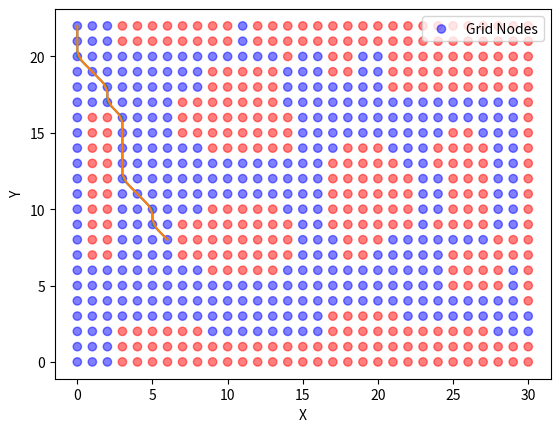

Generate this figure with matplotlib:
import numpy as np
import matplotlib.pyplot as plt
import math
from matplotlib.animation import FuncAnimation

def _siftdown(heap, startpos, pos):
    newitem = heap[pos]
    while pos > startpos:
        parentpos = (pos - 1) >> 1
        parent = heap[parentpos]
        if newitem.f < parent.f:
            heap[pos] = parent
            pos = parentpos
            continue
        break
    heap[pos] = newitem

def _siftup(heap, pos):
    endpos = len(heap)
    startpos = pos
    newitem = heap[pos]
    childpos = 2*pos + 1
    while childpos < endpos:
        rightpos = childpos + 1
        if rightpos < endpos and not heap[childpos].f < heap[rightpos].f:
            childpos = rightpos
        heap[pos] = heap[childpos]
        pos = childpos
        childpos = 2*pos + 1
    heap[pos] = newitem
    _siftdown(heap, startpos, pos)

def heappush(heap, item):
    heap.append(item)
    _siftdown(heap, 0, len(heap)-1)

def heappop(heap):
    lastelt = heap.pop()
    if heap:
        returnitem = heap[0]
        heap[0] = lastelt
        _siftup(heap, 0)
        return returnitem
    return lastelt

def heapify(heap):
    n = len(heap)
    for i in reversed(range(n//2)):
        _siftup(heap, i)
        
class Point:
    def __init__(self, x: float, y: float):
        self.x = x
        self.y = y
        self.point = (x, y)


class PIDController:
    def __init__(self, kp: float, ki: float, kd: float):
        self.kp = kp
        self.ki = ki
        self.kd = kd
        self.previous_error = 0
        self.integral = 0
        self.error = 0

    def compute(self, measured_value: float, setpoint: float, dt: float) -> float:
        error = setpoint - measured_value
        self.integral += error * dt
        derivative = (error - self.previous_error) / dt
        output = (self.kp * error) + (self.ki * self.integral) + (self.kd * derivative)
        self.previous_error = error
        return output

    def get_error(self):
        return self.previous_error


class Drive:
    def __init__(self, x, y, theta, track_width, wheel_base):
        self.pid_forward = PIDController(0.1, 0.0, 0.0)
        self.pid_omega = PIDController(5.0, 0.0, 0.0)
        self.x = x
        self.y = y
        self.theta = theta
        self.track_width = track_width
        self.wheel_base = wheel_base
        self.speed = 0
        self.omega = 0
        self.x_list = []
        self.y_list = []
        self.theta_list = []

    def forward(self, left_speed: float, right_speed: float, dt: float):
        speed = (right_speed + left_speed) / 2
        omega = (right_speed - left_speed) / self.track_width
        self.theta += omega * dt
        self.x += speed * np.cos(self.theta) * dt
        self.y += speed * np.sin(self.theta) * dt
        self.speed = speed
        self.omega = omega
        self.x_list.append(self.x)
        self.y_list.append(self.y)
        self.theta_list.append(self.theta)
        # print(self.x, self.y, math.degrees(self.theta))

    def inverse(self, forward: float, omega: float) -> tuple[float, float]:
        vl = forward - ((omega * self.track_width) / 2)
        vr = forward + ((omega * self.track_width) / 2)
        return vl, vr

    def reset_pose(self, x, y, theta):
        self.x = x
        self.y = y
        self.theta = theta
        self.x_list = [x]
        self.y_list = [y]
        self.theta_list = [theta]

    def pid_test_to_point(self, start_point: Point, end_point: Point, dt: float):
        distance_to_target = math.hypot(end_point.point[0] - self.x, end_point.point[1] - self.y)
        angle_to_target = math.atan2(end_point.point[1] - start_point.point[1], end_point.point[0] - start_point.point[0])
        control_forward = self.pid_forward.compute(float(distance_to_target), 0, dt)
        control_omega = self.pid_omega.compute(self.theta, angle_to_target, dt)
        return -control_forward, control_omega, distance_to_target
    
    def pid_to_points(self,points: list[Point], dt: float):
        for i in range(len(points) - 1):
            forward, omega, _= self.pid_test_to_point(points[i], points[i+1],dt)
            vl, vr = self.inverse(forward, omega)
            self.forward(vl, vr, dt)

class Chaikin_Smooth:
    def __init__(self, points: list[Point]):
        self.points = points

    def smooth_path(self, num_iterations: int):
        for _ in range(num_iterations):
            new_points = []
            for i in range(len(self.points) - 1):
                p0 = (self.points[i].point)
                p1 = (self.points[i + 1].point)
                q = (0.75 * p0[0] + 0.25 * p1[0], 0.75 * p0[1] + 0.25 * p1[1])
                r = (0.25 * p0[0] + 0.75 * p1[0], 0.25 * p0[1] + 0.75 * p1[1])
                q_point = Point(q[0], q[1])
                r_point = Point(r[0], r[1])
                new_points.append(q_point)
                new_points.append(r_point)
            new_points.insert(0, self.points[0])  # add first point
            new_points.append(self.points[-1])
            self.points = new_points
        return self.points


class Pure_Pursuit_Controller:
    def __init__(
        self,
        drive: Drive,
        forward_controller: PIDController,
        omega_controller: PIDController,
        lookahead_distance: float,
        forward_velocity: float,
        distance_parameter: float,
        curvature_parameter: float,
    ):
        self.forward_controller = forward_controller
        self.omega_controller = omega_controller
        self.drive = drive
        self.lookahead_distance = lookahead_distance
        self.forward_velocity = forward_velocity
        self.distance_parameter = distance_parameter
        self.curvature_parameter = curvature_parameter
        self.previous_curvature = 0

    def compute_intersection_circle(self, path: list[Point], lookahead):
        robot_pose = (self.drive.x, self.drive.y)
        for i in range(len(path) - 1):
            first_point = path[i].point
            second_point = path[i+1].point
            dx = second_point[0] - first_point[0]
            dy = second_point[1] - first_point[1]
            a = dx**2 + dy**2
            b = 2 * (dx * (first_point[0] - robot_pose[0]) + dy * (first_point[1] - robot_pose[1]))
            c = (first_point[0] - robot_pose[0])**2 + (first_point[1] - robot_pose[1])**2 - lookahead**2
            discriminant = b**2 - 4 * a * c
            if discriminant < 0:
                continue
            t = (-b - math.sqrt(discriminant)) / (2 * a)
            if 0 <= t <= 1:
                intersection_x = first_point[0] + t * dx
                intersection_y = first_point[1] + t * dy
                return (intersection_x, intersection_y)

    def calculate(self, path: list[Point]):
        self.lookahead_distance = (
            self.lookahead_distance
            + self.distance_parameter * self.drive.speed
            - self.curvature_parameter * self.previous_curvature
        )
        robot_pose = (self.drive.x, self.drive.y)
        theta = self.drive.theta
        lookahead_point = self.compute_intersection_circle(path, self.lookahead_distance)
        if lookahead_point is None:
            return 0.0
        dx = lookahead_point[0] - robot_pose[0]
        dy = lookahead_point[1] - robot_pose[1]
        alpha = math.atan2(dy, dx) - theta
        alpha = math.atan2(math.sin(alpha), math.cos(alpha))
        dist = math.sqrt(dx**2 + dy**2)
        if abs(dist) < 1e-10:
            curvature = 0.0
        else:
            curvature = (2.0 * math.sin(alpha)) / dist
        return curvature
        

    # def calculate(self, path: list[Point]):
    #     self.lookahead_distance = (
    #         self.lookahead_distance
    #         + self.distance_parameter * self.drive.speed
    #         - self.curvature_parameter * self.previous_curvature
    #     )
    #     robot_pose = (self.drive.x, self.drive.y)
    #     path_points = [(point.point[0], point.point[1]) for point in path]
    #     theta = self.drive.theta
    #     distances = [
    #         math.sqrt((p[0] - robot_pose[0]) ** 2 + (p[1] - robot_pose[1]) ** 2)
    #         for p in path_points
    #     ]
    #     closest_idx = min(range(len(distances)), key=lambda i: distances[i])
    #     lookahead_point = path_points[-1]
    #     for i in range(closest_idx, len(path_points)):
    #         p = path_points[i]
    #         dist = math.sqrt((p[0] - robot_pose[0]) ** 2 + (p[1] - robot_pose[1]) ** 2)
    #         if dist >= self.lookahead_distance:
    #             lookahead_point = p
    #             break
    #     dx = lookahead_point[0] - robot_pose[0]
    #     dy = lookahead_point[1] - robot_pose[1]
    #     alpha = math.atan2(dy, dx) - theta
    #     dist = math.sqrt(dx**2 + dy**2)
    #     if abs(dist) < 1e-10:
    #         curvature = 0.0
    #     else:
    #         curvature = (2.0 * math.sin(alpha)) / dist
    #     self.previous_curvature = curvature
    #     return curvature
    # def calculate(self, path: list[Point]):
    #     self.lookahead_distance = (
    #         self.lookahead_distance
    #         + self.distance_parameter * self.drive.speed
    #         - self.curvature_parameter * self.previous_curvature
    #     )
    #     robot_pose = np.array([self.drive.x, self.drive.y])
    #     path_to_array = np.array([point.point for point in path])
    #     theta = self.drive.theta
    #     distances = np.linalg.norm(path_to_array - robot_pose, axis=1)
    #     closest_idx = np.argmin(distances)
    #     for i in range(closest_idx, len(path_to_array)):
    #         dist = np.linalg.norm(path_to_array[i] - robot_pose)
    #         if dist >= self.lookahead_distance:
    #             lookahead_point = path_to_array[i]
    #             break
    #     else:
    #         lookahead_point = path_to_array[-1]

    #     dx, dy = lookahead_point - robot_pose
    #     alpha = np.arctan2(dy, dx) - theta
    #     dist = np.linalg.norm(lookahead_point - robot_pose)
    #     curvature = (2 * np.sin(alpha)) / dist
    #     self.previous_curvature = curvature
    #     return curvature

    def follow_path(self, path: list[Point]):
        dt = 0.1
        for t in range(1000):
            curvature = self.calculate(path)
            scaled_velocity = self.forward_velocity * np.clip(
                1 / (abs(curvature) + 1e-6), 0.5, 1
            )
            vl, vr = self.drive.inverse(scaled_velocity, scaled_velocity * curvature)
            self.drive.forward(vl, vr, dt)
            if (
                np.linalg.norm(
                    np.array([self.drive.x, self.drive.y]) - np.array(path[-1].point)
                )
                < 0.1
            ):
                break

class Stanley_Controller:
    def __init__(self, drive: Drive, k: float, vel, lookahead):
        self.drive = drive
        self.k = k
        self.vel = vel
        self.lookahead = lookahead
        self.speed_controller = PIDController(2.0,0.0,0)
        self.cte_controller = PIDController(2.0,0,0)
        self.theta_controller = PIDController(1,0,0)
        pass
    
    def calculate(self, path: list[Point]):
        robot_pose = (self.drive.x, self.drive.y)
        theta = self.drive.theta
        distances = [math.hypot(p.point[0] - robot_pose[0], p.point[1] - robot_pose[1]) for p in path]
        closest_idx = distances.index(min(distances))
        shortest_point = path[closest_idx]
        next_point = path[closest_idx + 1] if closest_idx + 1 < len(path) else shortest_point
        dx = next_point.point[0] - shortest_point.point[0]
        dy = next_point.point[1] - shortest_point.point[1]
        path_heading = math.atan2(dy, dx)
        heading_error = math.atan2(math.sin(path_heading - theta), math.cos(path_heading - theta))
        rx = robot_pose[0] - shortest_point.point[0]
        ry = robot_pose[1] - shortest_point.point[1]
        cross_track_error = rx * math.sin(path_heading) - ry * math.cos(path_heading)
        v = max(self.drive.speed, 0.1)
        steering_angle = heading_error + math.atan((self.k * cross_track_error) / v)
        steering_radius = self.drive.wheel_base / (math.tan(steering_angle) + 1e-6)

        return steering_radius

    def calculate_feedback(self, path: list[Point], heading_kP, cte_kP, dist_kP):
        robot_pose = (self.drive.x, self.drive.y)
        theta = self.drive.theta
        distances = [math.hypot(p.point[0] - robot_pose[0], p.point[1] - robot_pose[1]) for p in path]
        closest_idx = distances.index(min(distances))
        shortest_point = path[closest_idx]
        next_point = path[closest_idx + 1] if closest_idx + 1 < len(path) else shortest_point
        dx = next_point.point[0] - shortest_point.point[0]
        dy = next_point.point[1] - shortest_point.point[1]
        path_heading = math.atan2(dy, dx)
        heading_error = path_heading-theta
        heading_error = math.atan2(math.sin(heading_error), math.cos(heading_error))
        rx = robot_pose[0] - shortest_point.point[0]
        ry = robot_pose[1] - shortest_point.point[1]
        cross_track_error = rx * math.sin(path_heading) - ry * math.cos(path_heading)
        # v = max(self.drive.speed, 0.1)
        # steering_angle = heading_error + math.atan((self.k * cross_track_error) / v)
        # steering_radius = self.drive.wheel_base / (math.tan(steering_angle) + 1e-6)
        dist_error = math.hypot(shortest_point.point[0]-robot_pose[0], shortest_point.point[1] - robot_pose[1])

        heading_correction = heading_kP*heading_error
        cte_correction = cte_kP*cross_track_error
        dist_correction = dist_kP*dist_error

        print(cte_correction, dist_correction)
        # heading_correction = -self.theta_controller.compute(heading_error, 0,0.01)
        # cte_correction = -self.cte_controller.compute(heading_error, 0,0.01)
        # dist_correction = self.speed_controller.compute(heading_error, 0,0.01)
        

        return dist_correction, cte_correction+heading_correction

    def follow_path_feedback(self, path: list[Point],heading_kP, cte_kP, dist_kP):
        dt = 0.1
        for t in range(1000):
            dist_correction, omega = self.calculate_feedback(path,heading_kP, cte_kP, dist_kP)
            v = 0.5+dist_correction
            vl, vr = self.drive.inverse(v, omega)
            # print(v,omega)
            self.drive.forward(vl, vr, dt)
            if (
                np.linalg.norm(
                    np.array([self.drive.x, self.drive.y]) - np.array(path[-1].point)
                )
                < 0.5
            ):
                break
    
    def follow_path(self, path: list[Point]):
        dt = 0.1
        for t in range(1000):
            radius = self.calculate(path)
            # scaled_velocity = self.vel * np.clip(
            #     1 / (abs(curvature) + 1e-6), 0.5, 1
            # )
            vl, vr = self.drive.inverse(self.vel, self.vel/(radius + 1e-7))
            self.drive.forward(vl, vr, dt)
            if (
                np.linalg.norm(
                    np.array([self.drive.x, self.drive.y]) - np.array(path[-1].point)
                )
                < 0.1
            ):
                break


class Node:
    def __init__(self, value, cell_idx, cell_idy):
        self.value = value
        self.idx = cell_idx
        self.idy = cell_idy
        self.g = 0
        self.h = 0
        self.f = 0
        self.parent = None
        self.neighbors = []
        visited = False

    def __lt__(self, other):
        return self.f < other.f

    def __eq__(self, other):
        return self.idx == other.idx and self.idy == other.idy


class AStar_Path_Follower:
    def __init__(self, map_grid):
        self.map_grid = map_grid
        self.node_grid = [
            [
                Node(self.map_grid[row][col], row, col)
                for col in range(len(self.map_grid[0]))
            ]
            for row in range(len(self.map_grid))
        ]

    def search_neighbor(self, grid, cell_i, cell_j):
        offsets = [(1, 1), (1, 0), (1, -1), (0, -1), (-1, -1), (-1, 0), (-1, 1), (0, 1)]
        neighbors = []
        for x, y in offsets:
            neighbor_x, neighbor_y = cell_i + x, cell_j + y
            if 0 <= neighbor_x < len(grid) and 0 <= neighbor_y < len(grid[0]):
                neighbors.append((grid[neighbor_x][neighbor_y]))
        return neighbors

    def reconstruct_path(self, end_node):
        path = []
        current = end_node
        while current is not None:
            path.append(Point(current.idx, current.idy))
            current = current.parent
        path.reverse()
        return path

    def find_path(self, start, end):
        obstacle = 1
        closed = []
        open = [start]
        heapify(open)
        while len(open) > 0:
            current_node = heappop(open)
            if current_node == end:
                return self.reconstruct_path(end)
            closed.append(current_node)
            children = self.search_neighbor(
                self.node_grid, current_node.idx, current_node.idy
            )
            for child in children:
                if child in closed or child.value == obstacle:
                    continue
                if child in open and child.g <= current_node.g:
                    continue
                child.g = current_node.g + math.hypot(
                    child.idx - current_node.idx, child.idy - current_node.idy
                )
                child.h = math.hypot(end.idx - child.idx, end.idy - child.idy)
                child.f = child.h + child.g
                child.parent = current_node  # new code
                if child not in open:
                    heappush(open, child)

        return None
    

    def find_path_dstar_lite(self):
        pass

class DWA_Controller:
    def __init__(
        self,
        max_vel: float,
        max_accel: float,
        max_steer: float,
        dt: float,
        total_search_time,
        alpha,
        beta,
        gamma,
        robot_radius,
    ):
        self.max_vel = max_vel
        self.max_accel = max_accel
        self.max_steer = max_steer
        self.dt = dt
        self.total_search_time = total_search_time
        self.alpha = alpha
        self.beta = beta
        self.gamma = gamma
        self.robot_radius = robot_radius
        self.min_vel = 0.01
        self.min_omega = 0.01

    def find_best_velocity(
        self,
        current_vel,
        current_omega,
        target_point,
        obstacles,
        search_step,
        current_x,
        current_y,
        current_theta,
    ):
        velocity_window = np.arange(
            current_vel - self.max_accel * self.dt,
            current_vel + self.max_accel * self.dt,
            search_step,
        )
        omega_window = np.arange(
            current_omega - self.max_steer * self.dt,
            current_omega + self.max_steer * self.dt,
            search_step,
        )

        best_score = -float("inf")
        best_v, best_omega = 0.0, 0.0

        for v in velocity_window:
            for omega in omega_window:
                x, y, theta = current_x, current_y, current_theta
                min_obstacle_dist = float("inf")
                collided = False
                for t in np.arange(0, self.total_search_time, self.dt):
                    x += v * np.cos(theta) * self.dt
                    y += v * np.sin(theta) * self.dt
                    theta += omega * self.dt
                    for obs in obstacles:
                        dist = np.linalg.norm([x - obs[0], y - obs[1]])
                        min_obstacle_dist = min(min_obstacle_dist, dist)
                        if dist < self.robot_radius:
                            collided = True
                            break
                    if collided:
                        break
                if collided:
                    continue
                admissable_vel = math.sqrt(2 * self.max_accel * min_obstacle_dist)
                if abs(v) > admissable_vel:
                    continue
                heading_error = (
                    np.arctan2(target_point[1] - y, target_point[0] - x) - theta
                )
                heading_error = np.arctan2(np.sin(heading_error), np.cos(heading_error))
                score = (
                    self.alpha * heading_error
                    + self.beta * min_obstacle_dist
                    + self.gamma * abs(v)
                )
                if score > best_score:
                    best_score = score
                    best_v, best_omega = v, omega

        return best_v, best_omega, best_score

    def robot_coords_to_grid(self, x, y, grid):
        grid_x = int(x / grid.cell_size)
        grid_y = int(y / grid.cell_size)
        return grid_x, grid_y


# Ramer-Douglas-Peucker Algorithm
def simplify_path(points, epsilon):
    """Ramer-Douglas-Peucker path simplification for Point class"""
    if len(points) < 3:
        return points.copy()
    
    # Find point with maximum distance
    dmax = 0
    index = 0
    end = len(points) - 1
    
    for i in range(1, end):
        d = perpendicular_distance(points[i], points[0], points[end])
        if d > dmax:
            index = i
            dmax = d
    
    # If max distance > epsilon, recursively simplify
    if dmax > epsilon:
        left = simplify_path(points[:index+1], epsilon)
        right = simplify_path(points[index:], epsilon)
        return left[:-1] + right
    else:
        return [points[0], points[end]]

def perpendicular_distance(point, line_start, line_end):
    """Calculate perpendicular distance from Point to line segment"""
    x, y = point.point
    x1, y1 = line_start.point
    x2, y2 = line_end.point
    
    if x1 == x2 and y1 == y2:
        return math.hypot(x-x1, y-y1)
    
    numerator = abs((x2-x1)*(y1-y) - (x1-x)*(y2-y1))
    denominator = math.hypot(x2-x1, y2-y1)
    return numerator / denominator

class USB_Server_Communicator:
    def __init__(self):
        self.port = None
        self.baudrate = None
        self.serialPort = None

    def connect(self):
        pass

    def send_data(self, args):
        data_to_send = b"example_data"  # Replace with the actual data you want to send
        # self.serialPort.write(data_to_send)

    def recieve_data(self):
        pass

    def close(self):
        pass


class Elevator:
    def __init__(self):
        self = None

class Potential_Field_Method:
    def __init__(self):
        pass

    def calculate_potential(self, path, obstacles):
        pass


# import keyboard

# drive = Drive(0, 0, 1.57, 10)
# path = [Point(0, 0), Point(0,3), Point(3,3), Point(10,3), Point(10,7)] #ft
# smooth = Chaikin_Smooth(path)
# smoothed_path = smooth.smooth_path(4)

# points = [Point(0,0), Point(1,1), Point(2,1), Point(3,2), Point(3,3), Point(4,3), Point(5,4), Point(5,5), Point(5,6), Point(6,5), Point(7,6), Point(7,7), Point(7,8), Point(8,9), Point(9,9)]

# for _ in range(1000):
#     drive.pid_to_points(points, 0.01)

# x = [x for x in drive.x_list]
# y= [y for y in drive.y_list]
# plt.plot(x,y,label="Robot Path")
# plt.show()
# Main loop to control the vehicle and update the plot
# print("Use 'W', 'A', 'S', 'D' to move the vehicle. Press 'Space' to stop.")

    # Print the current position and orientation
    # print(f"x: {drive.x:.2f}, y: {drive.y:.2f}, theta: {math.degrees(drive.theta):.2f}")

# start_point = Point(0,0)
# end_point = Point(12,0)

# for _ in range(10000):
#     forward, omega, distance_to_target = drive.pid_test_to_point(start_point, end_point, 0.01)
#     # print(distance_to_target)
#     if(distance_to_target >= 2):
#         vl, vr = drive.inverse(forward, omega)
#         drive.forward(vl,vr,0.01)
#     else:
#         break
    

# x = [x for x in drive.x_list]
# y = [y for y in drive.y_list]

# x_path = [start_point.point[0], end_point.point[0]]
# y_path = [start_point.point[1], end_point.point[1]]

# plt.plot(x, y, label="Robot Path")
# plt.plot(x_path, y_path, label="Path")
# plt.show(block=True)

# usb = USB_Server_Communicator()

# usb.send_data("hello")
# # Initialize the A* path follower
# # # (0, 0)(1, 1)(2, 1)(3, 2)(3, 3)(4, 3)(5, 4)(5, 5)(5, 6)(6, 5)(7, 6)(7, 7)(7, 8)(8, 9)(9, 9)
# # row = 10
# col = 10
grid =  [[0, 0, 0, 0, 0, 0, 0, 0, 0, 0, 0, 0, 0, 0, 0, 0, 0, 0, 0, 0, 0, 0, 0], 
        [0, 0, 0, 0, 0, 0, 0, 1, 1, 1, 1, 1, 1, 1, 1, 1, 1, 0, 0, 0, 0, 0, 0],
        [0, 0, 0, 0, 0, 0, 0, 1, 1, 1, 1, 1, 1, 1, 1, 1, 1, 0, 0, 0, 0, 0, 0],
        [1, 1, 1, 0, 0, 0, 0, 0, 0, 0, 0, 0, 0, 0, 0, 0, 0, 0, 0, 0, 0, 1, 1],
        [1, 1, 1, 0, 0, 0, 0, 0, 0, 0, 0, 0, 0, 0, 0, 0, 0, 0, 0, 0, 0, 1, 1],
        [1, 1, 1, 0, 0, 0, 0, 0, 0, 0, 0, 0, 0, 0, 0, 0, 0, 0, 0, 0, 0, 1, 1],
        [1, 1, 1, 0, 0, 0, 0, 0, 0, 0, 0, 0, 0, 0, 0, 0, 0, 0, 0, 0, 0, 1, 1],
        [1, 1, 1, 0, 0, 0, 0, 1, 1, 1, 0, 0, 0, 0, 0, 1, 1, 1, 0, 0, 0, 1, 1],
        [1, 1, 1, 0, 0, 0, 0, 1, 1, 1, 0, 0, 0, 0, 0, 1, 1, 1, 0, 0, 0, 1, 1],
        [1, 1, 0, 0, 0, 0, 1, 1, 1, 1, 1, 0, 0, 0, 1, 1, 1, 1, 1, 1, 0, 1, 1],
        [1, 1, 0, 0, 0, 0, 1, 1, 1, 1, 1, 0, 0, 0, 1, 1, 1, 1, 1, 1, 0, 1, 1],
        [1, 1, 0, 0, 0, 0, 1, 1, 1, 1, 1, 0, 0, 0, 1, 1, 1, 1, 1, 1, 0, 0, 0],
        [1, 1, 0, 0, 0, 0, 1, 1, 1, 1, 1, 0, 0, 0, 1, 1, 1, 1, 1, 1, 0, 1, 1],
        [1, 1, 0, 0, 0, 0, 1, 1, 1, 1, 1, 0, 0, 0, 1, 1, 1, 1, 1, 1, 0, 1, 1],
        [1, 1, 0, 0, 0, 0, 0, 1, 1, 1, 0, 0, 0, 0, 1, 1, 1, 0, 0, 0, 1, 1, 1],
        [1, 1, 0, 0, 0, 0, 0, 0, 0, 0, 0, 0, 0, 0, 0, 0, 0, 0, 0, 0, 0, 1, 1],
        [1, 1, 0, 0, 0, 0, 0, 0, 0, 0, 0, 0, 0, 0, 0, 0, 0, 0, 0, 0, 0, 1, 1],
        [1, 1, 1, 1, 0, 0, 0, 0, 0, 1, 1, 1, 1, 1, 0, 0, 0, 0, 0, 1, 1, 1, 1],
        [1, 1, 1, 1, 0, 0, 0, 1, 1, 1, 1, 1, 1, 1, 1, 0, 0, 0, 0, 1, 1, 1, 1],
        [1, 1, 1, 1, 0, 0, 0, 1, 1, 1, 1, 1, 1, 1, 1, 0, 0, 0, 0, 0, 0, 1, 1],
        [1, 1, 1, 1, 0, 0, 0, 0, 1, 1, 1, 1, 1, 1, 1, 0, 0, 0, 0, 0, 0, 1, 1],
        [1, 1, 1, 1, 0, 0, 0, 0, 0, 1, 1, 1, 1, 1, 0, 0, 0, 0, 1, 1, 1, 1, 1],
        [1, 1, 1, 0, 0, 0, 0, 0, 0, 1, 1, 1, 1, 0, 0, 0, 0, 0, 1, 1, 1, 1, 1],
        [1, 1, 1, 0, 0, 0, 0, 0, 0, 0, 0, 0, 0, 0, 0, 0, 0, 0, 1, 1, 1, 1, 1],
        [1, 1, 1, 0, 0, 0, 0, 0, 0, 1, 0, 0, 0, 1, 1, 0, 0, 0, 1, 1, 1, 1, 1],
        [1, 1, 1, 0, 0, 1, 1, 1, 0, 1, 1, 1, 1, 1, 1, 1, 0, 0, 1, 1, 1, 1, 1],
        [1, 1, 1, 0, 0, 1, 1, 1, 0, 1, 1, 1, 1, 1, 1, 1, 0, 0, 1, 1, 1, 1, 1],
        [1, 1, 1, 0, 0, 1, 1, 1, 0, 1, 1, 1, 1, 1, 1, 0, 0, 0, 1, 1, 1, 1, 1],
        [1, 1, 0, 0, 0, 1, 1, 1, 1, 0, 0, 0, 0, 0, 0, 0, 0, 0, 1, 1, 1, 1, 1],
        [1, 1, 0, 0, 0, 0, 0, 1, 1, 0, 0, 0, 0, 0, 0, 0, 0, 0, 1, 1, 1, 1, 1],
        [1, 1, 0, 0, 1, 1, 1, 1, 1, 1, 1, 1, 1, 1, 1, 1, 1, 1, 1, 1, 1, 1, 1]]
astar = AStar_Path_Follower(grid)

dwa = DWA_Controller(1.0, 0.5, math.pi, 0.05, 2, 0.1, 0.1, 0.1, 0.2)

# Define start and end nodes
start = astar.node_grid[0][22]  # Top-left corner
end = astar.node_grid[6][8]  # Bottom-right corner

# Find the path
path = astar.find_path(start, end)
if path is not None:
    simplified_path = simplify_path(path, 0.0)
else:
    simplified_path = []
# # plot grid:
node_grid = astar.node_grid
colors = ["red" if node.value == 1 else "blue" for row in node_grid for node in row]

# Extract x and y coordinates
x_grid = [node.idx for row in node_grid for node in row]
y_grid = [node.idy for row in node_grid for node in row]

# Plot the grid nodes with colors
plt.scatter(x_grid, y_grid, c=colors, label="Grid Nodes", alpha=0.5)
plt.xlabel("X")
plt.ylabel("Y")
plt.legend()

drive = Drive(0,0,0,2,3)
# path = [Point(0,0), Point(1,0), Point(4,-4)]
if path:
    x = [point.x for point in path]
    y = [point.y for point in path]
    plt.plot(x, y, "", label="A* Path")
else:
    print("No path found.")


# # plt.ion()
# # drive = Drive(0, 0, 0, 10)
dt = 0.01
# # left_speed = 0
# # right_speed = 0

# control = Stanley_Controller(
#     drive=drive, k=1.5, vel=0.1, lookahead = 0.0
# )
control = Stanley_Controller(drive, 5, 0.5, 0)

if path is not None:
    smoother = Chaikin_Smooth(path)
    smoothed_path = smoother.smooth_path(4)
    # control.follow_path(smoothed_path)
else:
    print("No valid path found. Cannot proceed with smoothing or following.")
plt.plot(
    [x.point[0] for x in smoothed_path],
    [x.point[1] for x in smoothed_path],
    label="True Path",
)
# plt.plot(drive.x_list, drive.y_list, label="Robot Path")
# plt.plot([x.point[0] for x in smoothed_path], [x.point[1] for x in smoothed_path], label="Path")
# # plt.plot([x.point[0] for x in path], [x.point[1] for x in path], label="Path")
# # plt.plot([point[0] for point in obstacles], [point[1] for point in obstacles], "ro", label="Obstacles")
# # plt.show(block=True)
# quiver = plt.quiver(
#     drive.x_list[0],  # Start at the first position
#     drive.y_list[0],
#     np.cos(drive.theta_list[0]),
#     np.sin(drive.theta_list[0]),
#     angles="xy",
#     scale_units="xy",
#     scale=1,
#     color="r",
# )

# def update(frame):
#     # Update the position (X, Y) and direction (U, V) of the quiver
#     quiver.set_offsets([drive.x_list[frame], drive.y_list[frame]])
#     quiver.set_UVC(
#         np.cos(drive.theta_list[frame]),
#         np.sin(drive.theta_list[frame]),
#     )

# anim = FuncAnimation(plt.gcf(), update, frames=len(drive.x_list), interval=1000 * dt)
plt.show()
    

